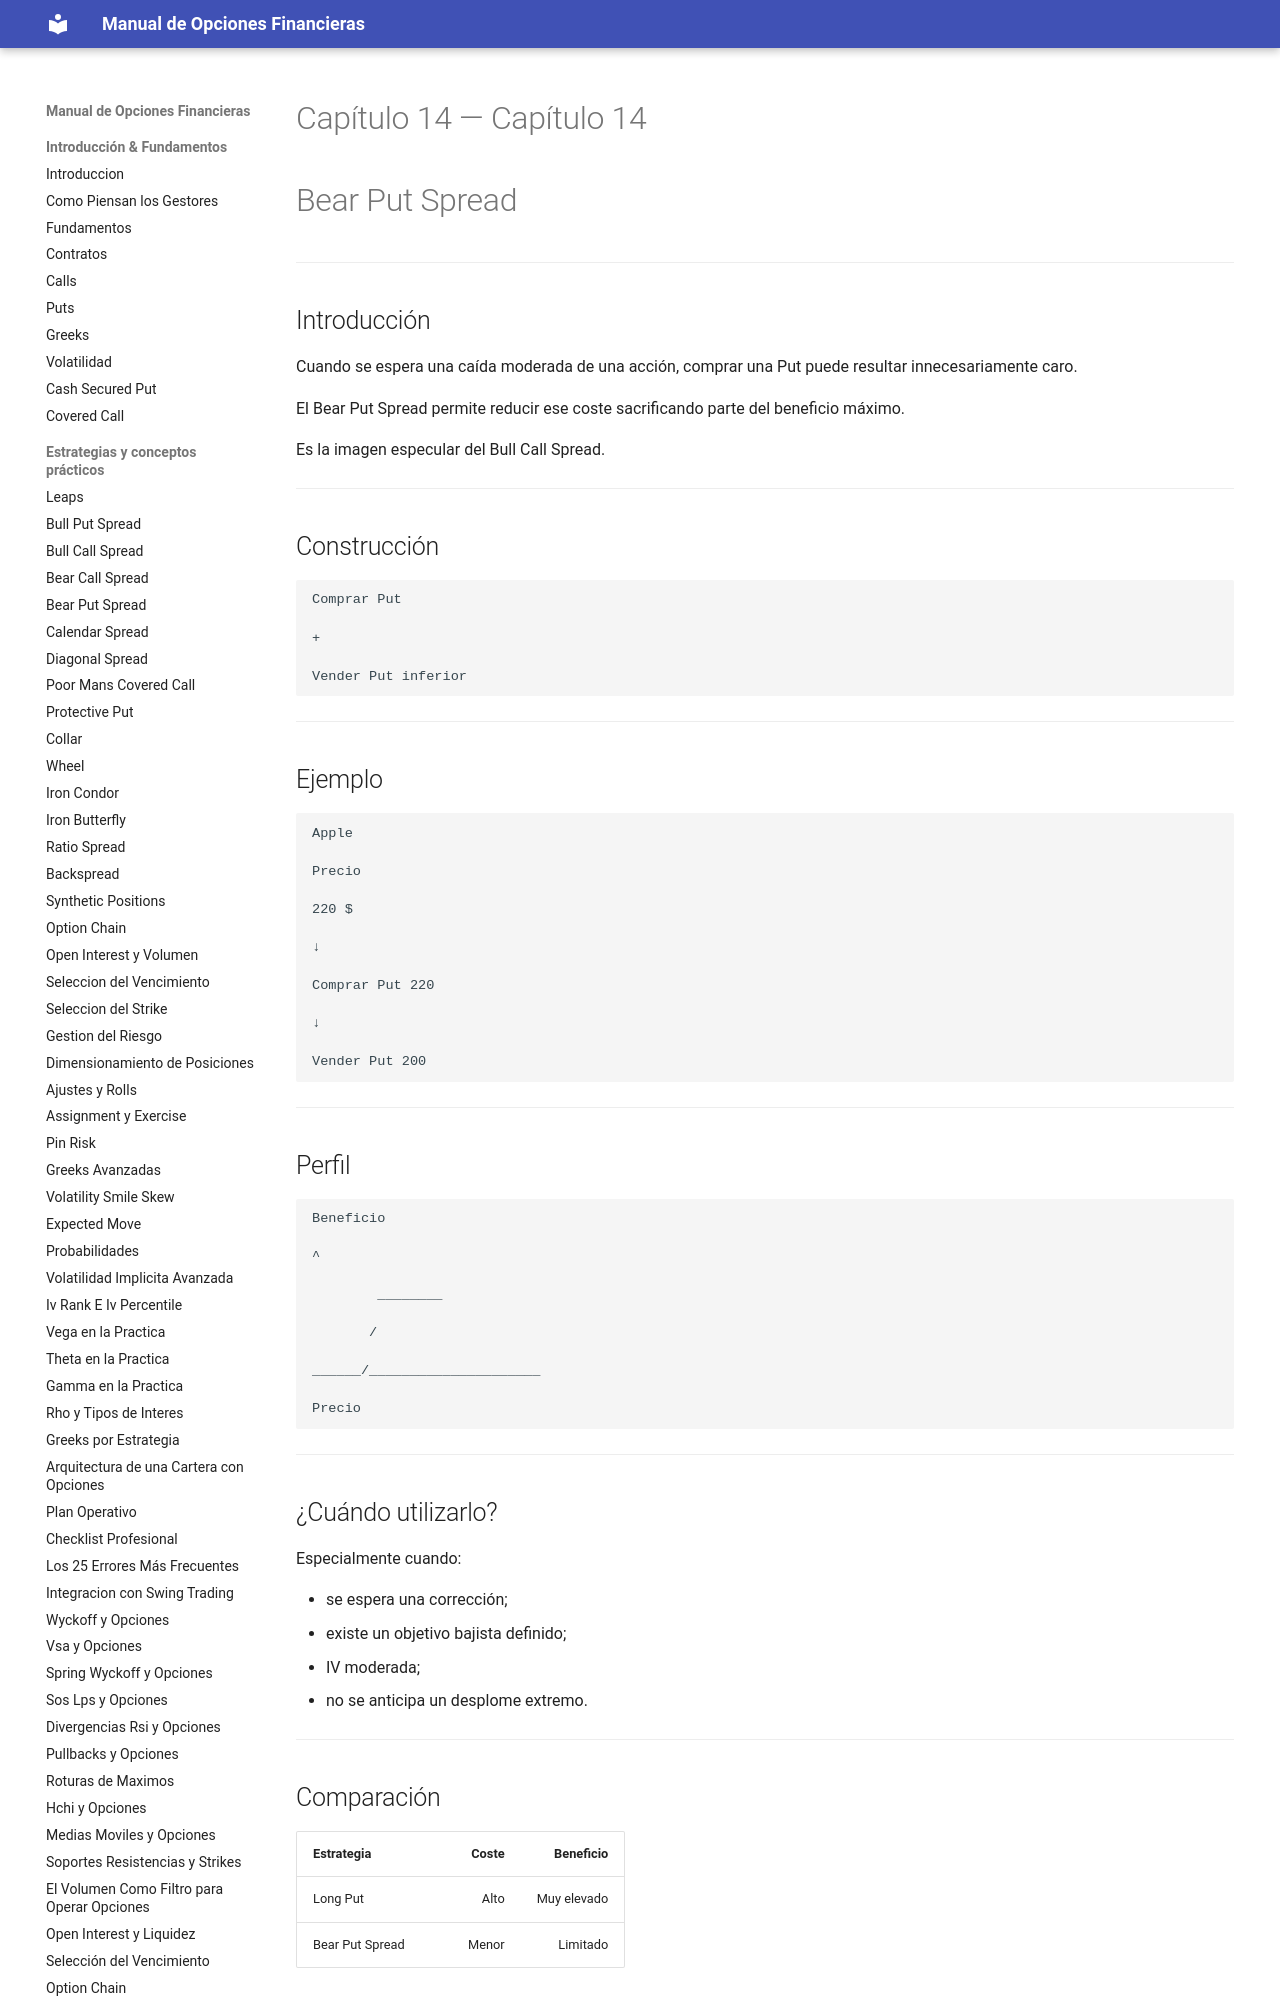

repository: juanahs/opciones-financieras · page: 14-bear-put-spread/index.html · generator: mkdocs

---
description: ""
date: 2026-09-21
tags: []
draft: false
title: "Capítulo 14 — Bear Put Spread"

---

# Capítulo 14 — Bear Put Spread



---

## Introducción

Cuando se espera una caída moderada de una acción, comprar una Put puede resultar innecesariamente caro.
